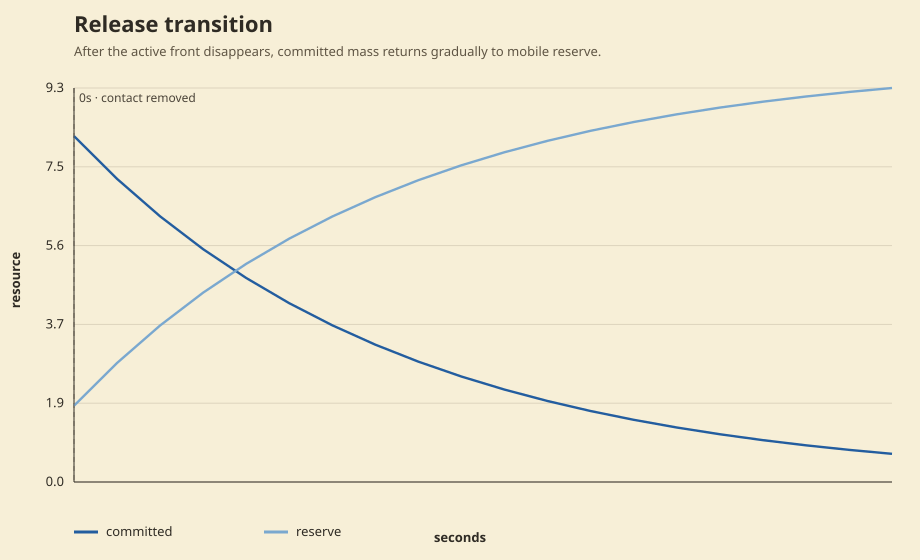

The data file committed next to this chart (first rows):
phase, t, committed, reserve
release, 0.1, 8.193, 1.807
release, 0.7, 7.18, 2.82
release, 1.3, 6.292, 3.708
release, 1.9, 5.514, 4.486
release, 2.5, 4.832, 5.168
release, 3.1, 4.235, 5.765
release, 3.7, 3.711, 6.289
release, 4.3, 3.252, 6.748
release, 4.9, 2.85, 7.15
release, 5.5, 2.498, 7.502
release, 6.1, 2.189, 7.811
release, 6.7, 1.918, 8.082
release, 7.3, 1.681, 8.319
release, 7.9, 1.473, 8.527
release, 8.5, 1.291, 8.709
release, 9.1, 1.131, 8.869
release, 9.7, 0.9914, 9.009
release, 10.3, 0.8688, 9.131
release, 10.9, 0.7613, 9.239
release, 11.5, 0.6672, 9.333
